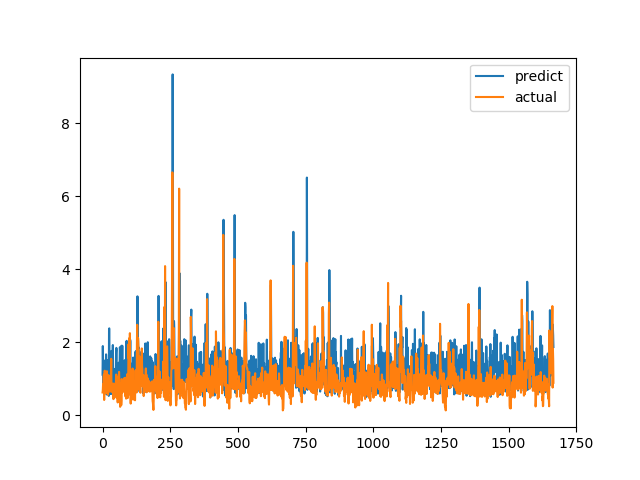

Values plotted in this chart, from the file beside it:
predict, actual
1.11, 0.6238
1.894, 0.6915
1.408, 0.8558
0.8848, 0.7094
1.322, 1.015
0.8915, 1.116
1.108, 0.4183
1.018, 1.002
1.46, 1.219
1.499, 1.143
1.061, 0.6528
1.006, 0.6747
1.039, 0.601
1.668, 0.6695
1.357, 0.6538
0.5689, 0.7814
1.334, 1.206
1.115, 0.8469
0.7558, 0.8286
0.7323, 0.6482
0.9126, 0.5624
1.516, 0.7183
1.267, 1.1
0.5296, 0.9542
2.37, 0.729
2.379, 0.6694
0.6747, 0.8631
0.5777, 0.6465
1.534, 0.8223
1.037, 0.9236
1.337, 0.8301
0.6119, 1.067
0.5817, 1.546
1.762, 0.6827
1.276, 0.6386
0.7178, 0.6464
0.7631, 0.6881
1.494, 0.7274
1.923, 0.65
0.5787, 0.8694
0.8759, 0.4409
0.5918, 0.4519
0.7424, 0.7575
0.7811, 0.4952
1.225, 0.6851
1.269, 0.7244
1.259, 0.8654
0.7586, 0.74
0.7317, 0.8071
1.325, 0.8204
1.709, 1.114
1.845, 1.109
1.785, 0.4751
0.7522, 1.039
1.396, 0.9458
0.6266, 0.7878
1.219, 0.3505
1.346, 0.9368
0.8305, 0.9868
0.8342, 0.647
... 1,607 more rows
